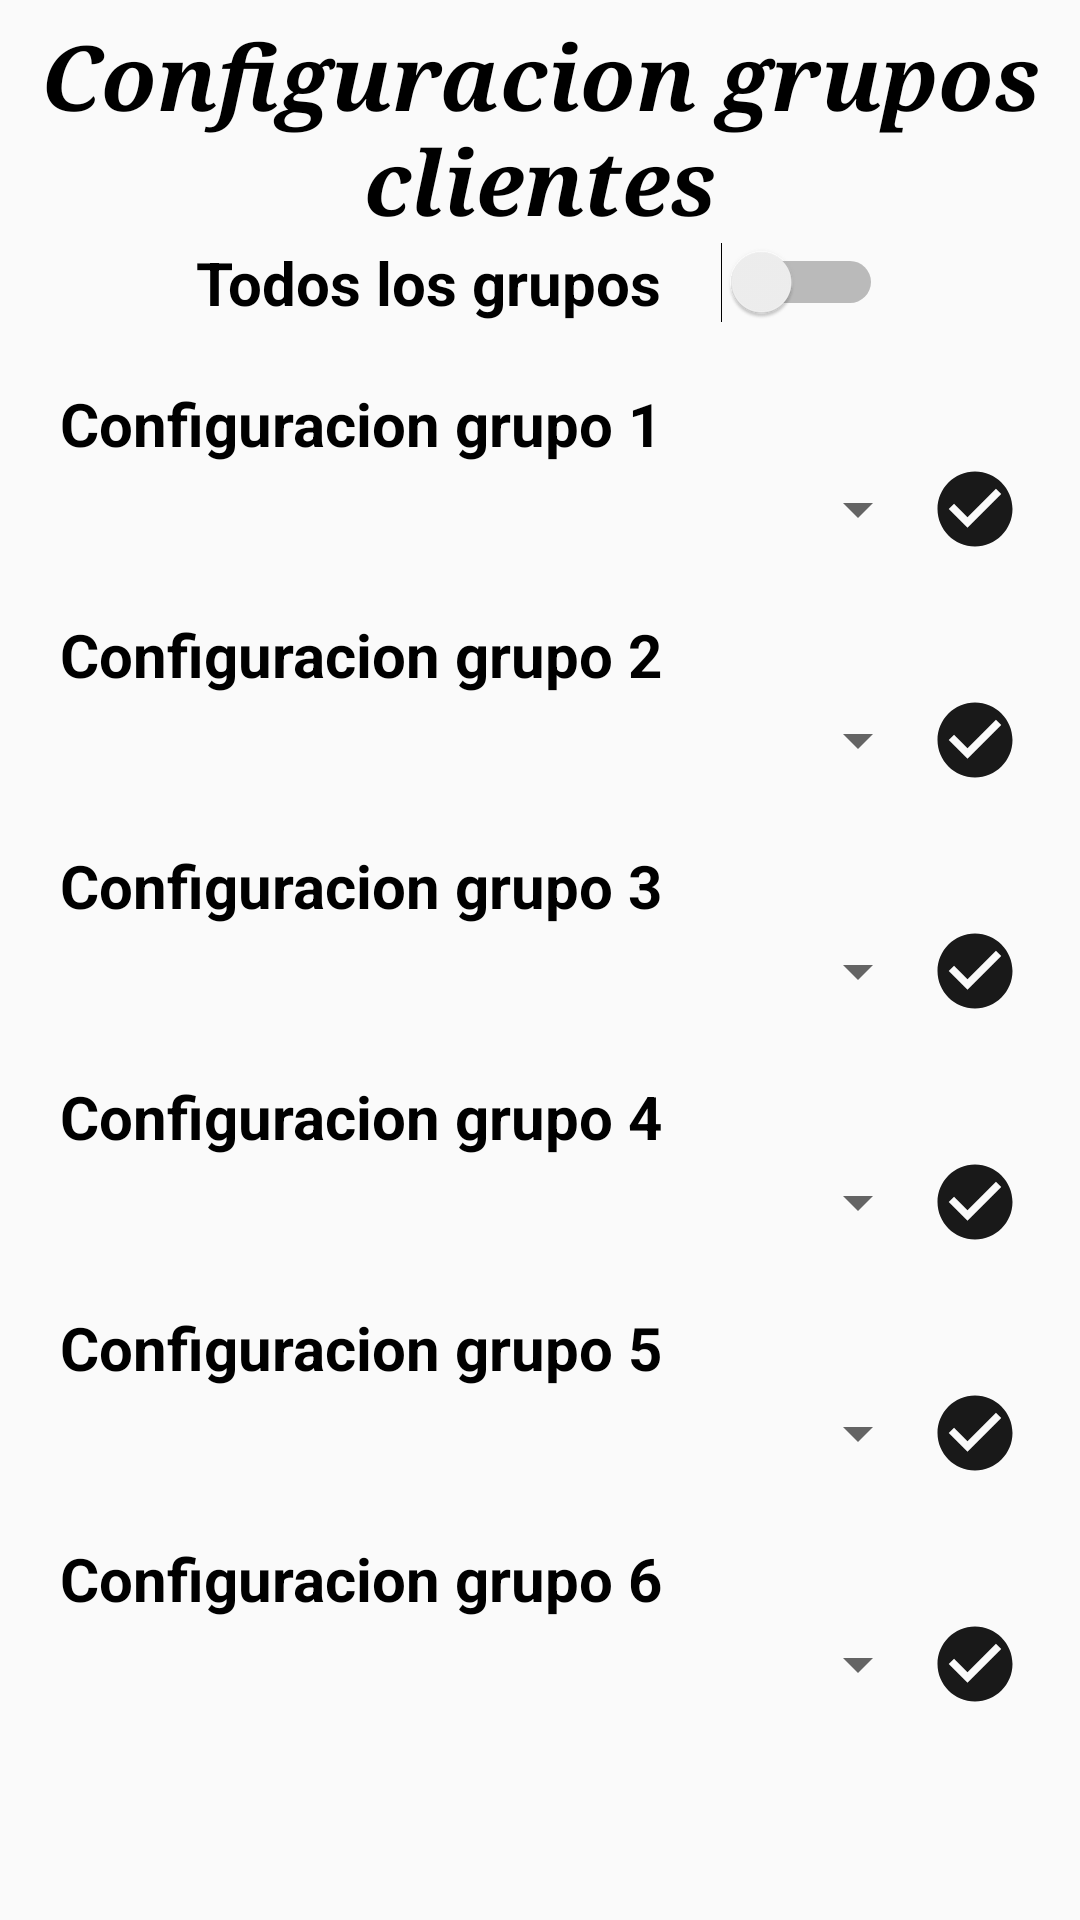

The Android layout XML behind this screen, and the referenced resources:
<!-- AndroidManifest.xml: application theme AppTheme -->
<!-- res/layout/activity_configuracion_grupos_cliente.xml -->
<?xml version="1.0" encoding="utf-8"?>
<LinearLayout xmlns:android="http://schemas.android.com/apk/res/android"
    xmlns:app="http://schemas.android.com/apk/res-auto"
    xmlns:tools="http://schemas.android.com/tools"
    android:layout_width="match_parent"
    android:layout_height="match_parent"
    android:orientation="vertical"

    tools:context="swasolutions.com.wdpos.actividades.sharedpreferences.ConfiguracionActivity">

    <TextView
        android:layout_width="match_parent"
        android:layout_height="wrap_content"
        android:layout_marginTop="5dp"
        android:layout_below="@+id/toolbar"
        android:text="Configuracion grupos clientes"
        android:textStyle="bold|italic"
        android:textColor="@color/negro"
        android:fontFamily="serif"
        android:textSize="30dp"
        android:gravity="center"/>

    <Switch
        android:id="@+id/SwitchTodosLosGrupos_confGrupos"
        android:layout_width="wrap_content"
        android:layout_height="wrap_content"
        android:paddingStart="20dp"
        android:paddingEnd="20dp"
        android:text="Todos los grupos"
        android:checked="false"
        android:textSize="20dp"
        android:textStyle="bold"
        android:switchPadding="20dp"
        android:textOff="NO"
        android:textOn="SI"
        android:layout_gravity="center"/>

    <LinearLayout
        android:layout_width="match_parent"
        android:layout_height="match_parent"
        android:layout_marginLeft="20dp"
        android:layout_marginRight="20dp"
        android:layout_marginBottom="20dp"
        android:layout_marginTop="20dp"
        android:orientation="vertical">


        <TextView
            android:layout_width="match_parent"
            android:layout_height="wrap_content"
            android:text="Configuracion grupo 1"
            android:textSize="@dimen/textFacturasTitulo"
            android:textColor="@color/negro"
            android:textStyle="bold"/>

        <LinearLayout
            android:layout_width="match_parent"
            android:layout_height="wrap_content"
            android:layout_marginBottom="20dp"
            android:orientation="horizontal">

            <Spinner
                android:layout_width="match_parent"
                android:layout_height="wrap_content"
                android:layout_weight="1"
                android:id="@+id/spinnerGrupo1_confGrupo"
                android:layout_alignParentTop="true"
                android:layout_gravity="center"
                android:layout_centerHorizontal="true" />

            <Button
                android:id="@+id/btnGuardarDatosGrupo1_confGrupo"
                android:layout_width="30dp"
                android:layout_height="30dp"
                android:layout_gravity="center"
                android:background="@drawable/accept"/>

        </LinearLayout>

        <TextView
            android:layout_width="match_parent"
            android:layout_height="wrap_content"
            android:text="Configuracion grupo 2"
            android:textSize="@dimen/textFacturasTitulo"
            android:textColor="@color/negro"
            android:textStyle="bold"/>

        <LinearLayout
            android:layout_width="match_parent"
            android:layout_height="wrap_content"
            android:layout_marginBottom="20dp"
            android:orientation="horizontal">

            <Spinner
                android:layout_width="match_parent"
                android:layout_height="wrap_content"
                android:layout_weight="1"
                android:id="@+id/spinnerGrupo2_confGrupo"
                android:layout_alignParentTop="true"
                android:layout_gravity="center"
                android:layout_centerHorizontal="true" />

            <Button
                android:id="@+id/btnGuardarDatosGrupo2_confGrupo"
                android:layout_width="30dp"
                android:layout_height="30dp"
                android:layout_gravity="center"
                android:background="@drawable/accept"/>

        </LinearLayout>

        <TextView
            android:layout_width="match_parent"
            android:layout_height="wrap_content"
            android:text="Configuracion grupo 3"
            android:textSize="@dimen/textFacturasTitulo"
            android:textColor="@color/negro"
            android:textStyle="bold"/>

        <LinearLayout
            android:layout_width="match_parent"
            android:layout_height="wrap_content"
            android:layout_marginBottom="20dp"
            android:orientation="horizontal">

            <Spinner
                android:layout_width="match_parent"
                android:layout_height="wrap_content"
                android:layout_weight="1"
                android:id="@+id/spinnerGrupo3_confGrupo"
                android:layout_alignParentTop="true"
                android:layout_gravity="center"
                android:layout_centerHorizontal="true" />

            <Button
                android:id="@+id/btnGuardarDatosGrupo3_confGrupo"
                android:layout_width="30dp"
                android:layout_height="30dp"
                android:layout_gravity="center"
                android:background="@drawable/accept"/>

        </LinearLayout>

        <TextView
            android:layout_width="match_parent"
            android:layout_height="wrap_content"
            android:text="Configuracion grupo 4"
            android:textSize="@dimen/textFacturasTitulo"
            android:textColor="@color/negro"
            android:textStyle="bold"/>

        <LinearLayout
            android:layout_width="match_parent"
            android:layout_height="wrap_content"
            android:layout_marginBottom="20dp"
            android:orientation="horizontal">

            <Spinner
                android:layout_width="match_parent"
                android:layout_height="wrap_content"
                android:layout_weight="1"
                android:id="@+id/spinnerGrupo4_confGrupo"
                android:layout_alignParentTop="true"
                android:layout_gravity="center"
                android:layout_centerHorizontal="true" />

            <Button
                android:id="@+id/btnGuardarDatosGrupo4_confGrupo"
                android:layout_width="30dp"
                android:layout_height="30dp"
                android:layout_gravity="center"
                android:background="@drawable/accept"/>

        </LinearLayout>

        <TextView
            android:layout_width="match_parent"
            android:layout_height="wrap_content"
            android:text="Configuracion grupo 5"
            android:textSize="@dimen/textFacturasTitulo"
            android:textColor="@color/negro"
            android:textStyle="bold"/>

        <LinearLayout
            android:layout_width="match_parent"
            android:layout_height="wrap_content"
            android:layout_marginBottom="20dp"
            android:orientation="horizontal">

            <Spinner
                android:layout_width="match_parent"
                android:layout_height="wrap_content"
                android:layout_weight="1"
                android:id="@+id/spinnerGrupo5_confGrupo"
                android:layout_alignParentTop="true"
                android:layout_gravity="center"
                android:layout_centerHorizontal="true" />

            <Button
                android:id="@+id/btnGuardarDatosGrupo5_confGrupo"
                android:layout_width="30dp"
                android:layout_height="30dp"
                android:layout_gravity="center"
                android:background="@drawable/accept"/>

        </LinearLayout>

        <TextView
            android:layout_width="match_parent"
            android:layout_height="wrap_content"
            android:text="Configuracion grupo 6"
            android:textSize="@dimen/textFacturasTitulo"
            android:textColor="@color/negro"
            android:textStyle="bold"/>

        <LinearLayout
            android:layout_width="match_parent"
            android:layout_height="wrap_content"
            android:orientation="horizontal">

            <Spinner
                android:layout_width="match_parent"
                android:layout_height="wrap_content"
                android:layout_weight="1"
                android:id="@+id/spinnerGrupo6_confGrupo"
                android:layout_alignParentTop="true"
                android:layout_gravity="center"
                android:layout_centerHorizontal="true" />

            <Button
                android:id="@+id/btnGuardarDatosGrupo6_confGrupo"
                android:layout_width="30dp"
                android:layout_height="30dp"
                android:layout_gravity="center"
                android:background="@drawable/accept"/>

        </LinearLayout>

    </LinearLayout>

</LinearLayout>
<!-- resources referenced by this layout -->
<resources>
  <color name="negro">#000000</color>
  <dimen name="textFacturasTitulo">20dp</dimen>
  <!-- drawable accept (drawable) -->
  <vector android:alpha="0.90" android:height="20dp"
      android:viewportHeight="24.0" android:viewportWidth="24.0"
      android:width="20dp" xmlns:android="http://schemas.android.com/apk/res/android">
      <path android:fillColor="#FF000000" android:pathData="M12,2C6.48,2 2,6.48 2,12s4.48,10 10,10 10,-4.48 10,-10S17.52,2 12,2zM10,17l-5,-5 1.41,-1.41L10,14.17l7.59,-7.59L19,8l-9,9z"/>
  </vector>
  <style name="AppTheme" parent="Theme.AppCompat.Light.NoActionBar">
          
          <item name="colorPrimary">@color/colorPrimary</item>
          <item name="colorPrimaryDark">@color/colorPrimaryDark</item>
          <item name="colorAccent">@color/colorAccent</item>
      </style>
  <color name="colorPrimary">#3F51B5</color>
  <color name="colorPrimaryDark">#303F9F</color>
  <color name="colorAccent">#3F51B5</color>
</resources>
